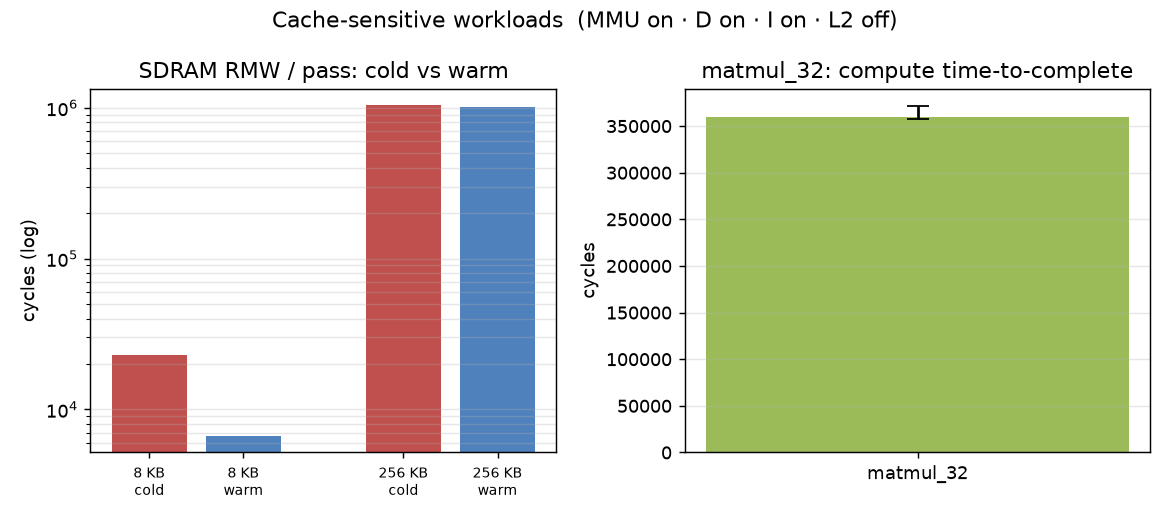

Values plotted in this chart, from the file beside it:
workload, cache_config, count, mean_cyc, min_cyc, max_cyc
mem_walk_8k, MMU on · D on · I on · L2 off, 64, 6932, 6676, 23073
mem_walk_256k, MMU on · D on · I on · L2 off, 16, 1031184, 1008967, 1036758
matmul_32, MMU on · D on · I on · L2 off, 8, 359301, 357575, 371385
